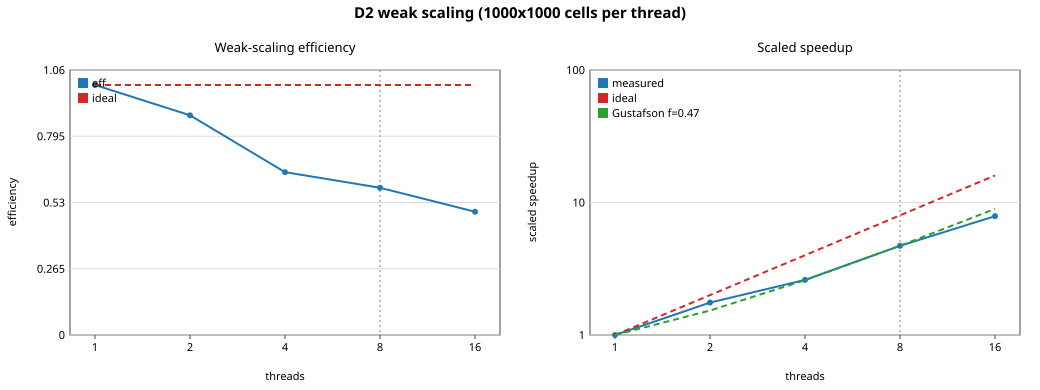

The file beside this chart, header and first rows:
T, N, median, eff, scaled_speedup
1, 1000, 1.245, 1, 1
2, 1414, 1.417, 0.8788, 1.758
4, 2000, 1.912, 0.6514, 2.605
8, 2828, 2.115, 0.5889, 4.711
16, 4000, 2.526, 0.493, 7.888
